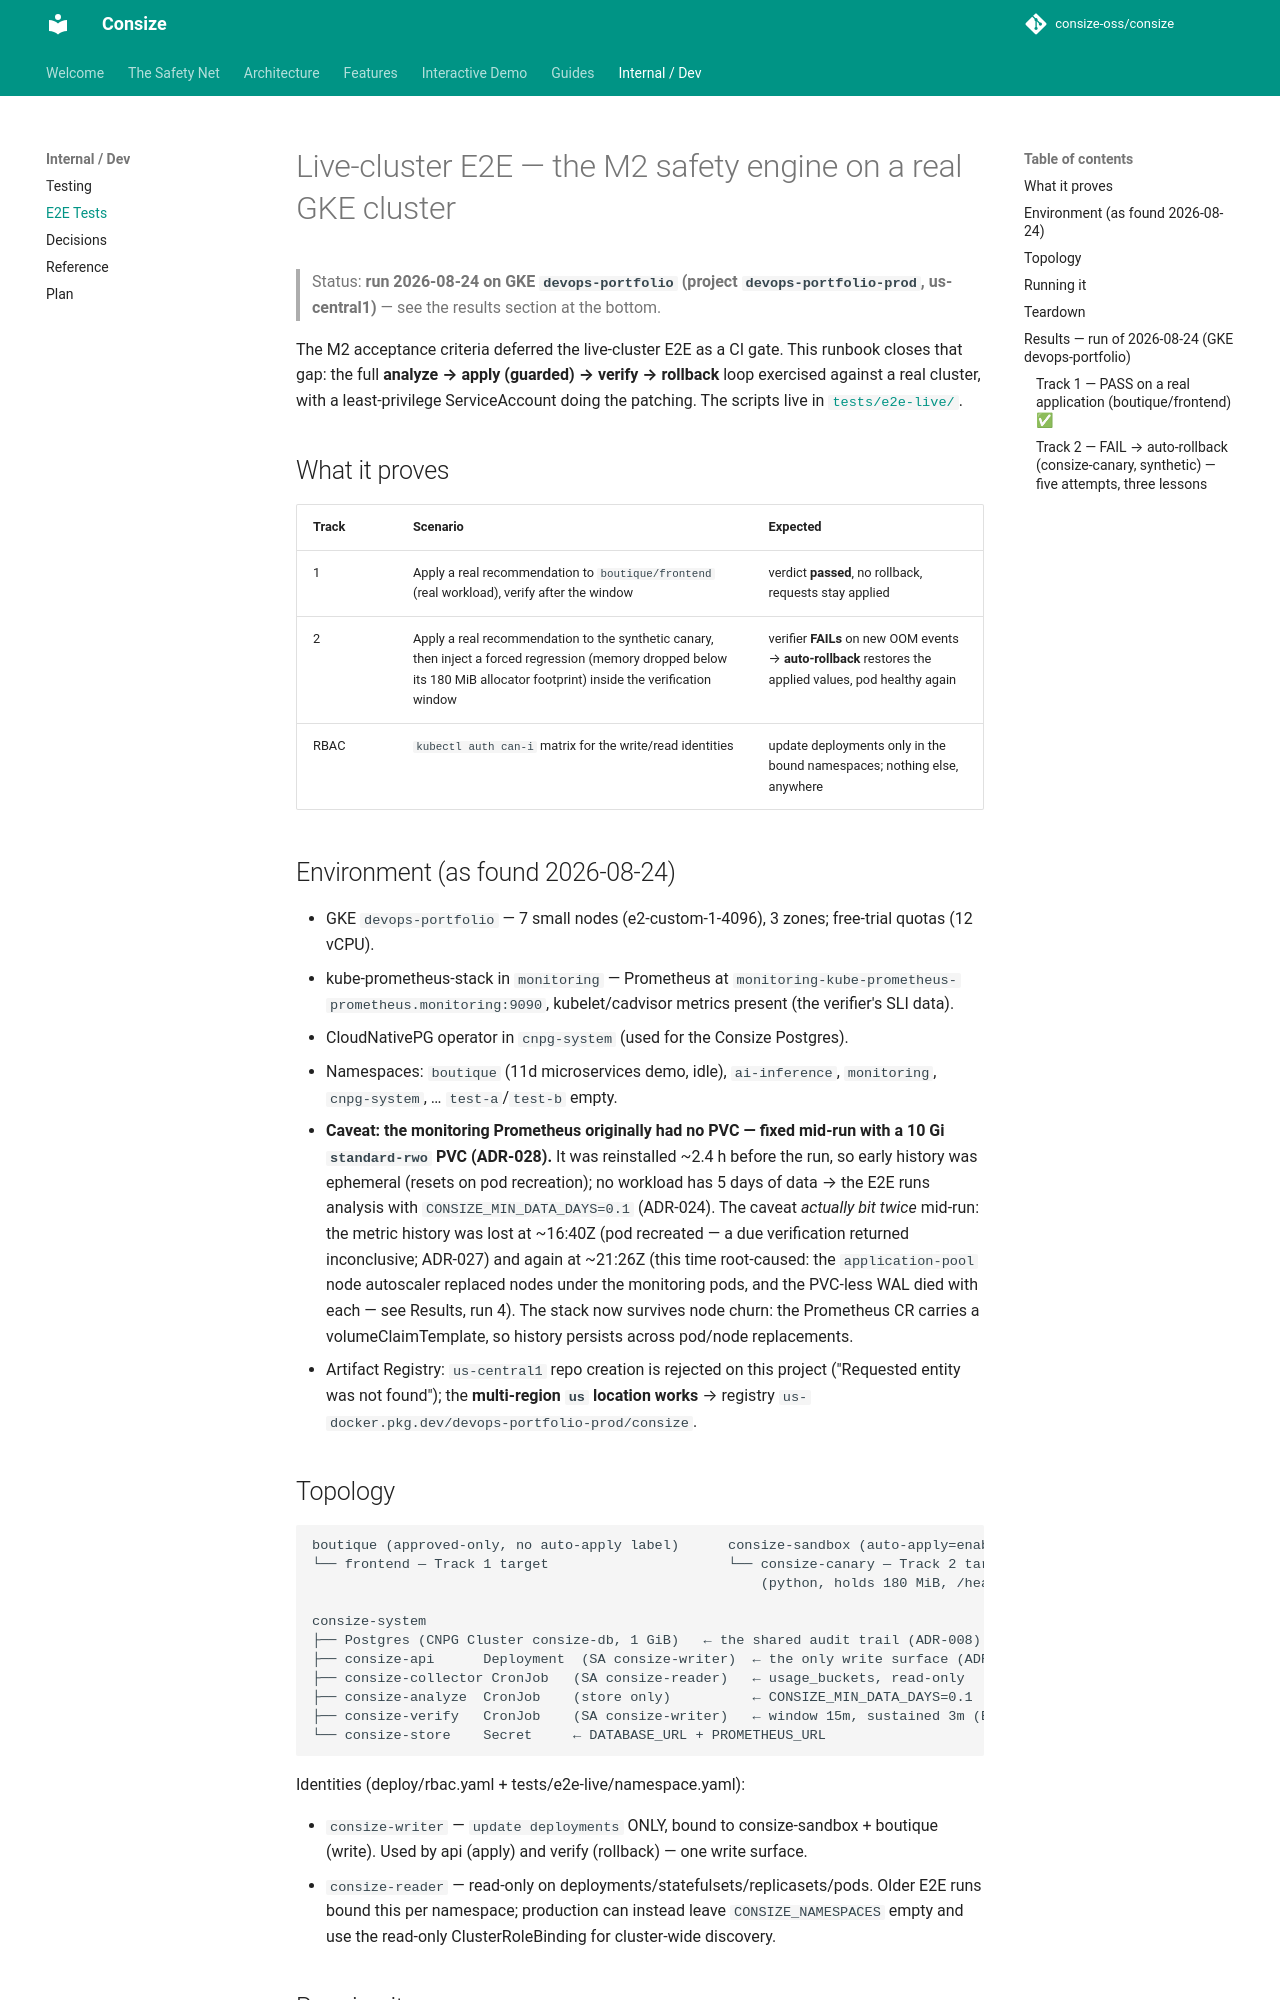

repository: TheInvincibleRalph/consize · page: e2e/index.html · generator: mkdocs

# Live-cluster E2E — the M2 safety engine on a real GKE cluster

> Status: **run 2026-08-24 on GKE `devops-portfolio` (project `devops-portfolio-prod`, us-central1)** — see the results section at the bottom.

The M2 acceptance criteria deferred the live-cluster E2E as a CI gate. This runbook closes that gap: the full **analyze → apply (guarded) → verify → rollback** loop exercised against a real cluster, with a least-privilege ServiceAccount doing the patching. The scripts live in [`tests/e2e-live/`](../tests/e2e-live/).

## What it proves

| Track | Scenario | Expected |
|---|---|---|
| 1 | Apply a real recommendation to `boutique/frontend` (real workload), verify after the window | verdict **passed**, no rollback, requests stay applied |
| 2 | Apply a real recommendation to the synthetic canary, then inject a forced regression (memory dropped below its 180 MiB allocator footprint) inside the verification window | verifier **FAILs** on new OOM events → **auto-rollback** restores the applied values, pod healthy again |
| RBAC | `kubectl auth can-i` matrix for the write/read identities | update deployments only in the bound namespaces; nothing else, anywhere |

## Environment (as found 2026-08-24)

- GKE `devops-portfolio` — 7 small nodes (e2-custom-1-4096), 3 zones; free-trial quotas (12 vCPU).
- kube-prometheus-stack in `monitoring` — Prometheus at `monitoring-kube-prometheus-prometheus.monitoring:9090`, kubelet/cadvisor metrics present (the verifier's SLI data).
- CloudNativePG operator in `cnpg-system` (used for the Consize Postgres).
- Namespaces: `boutique` (11d microservices demo, idle), `ai-inference`, `monitoring`, `cnpg-system`, … `test-a`/`test-b` empty.
- **Caveat: the monitoring Prometheus originally had no PVC — fixed mid-run with a 10 Gi `standard-rwo` PVC (ADR-028).** It was reinstalled ~2.4 h before the run, so early history was ephemeral (resets on pod recreation); no workload has 5 days of data → the E2E runs analysis with `CONSIZE_MIN_DATA_DAYS=0.1` (ADR-024). The caveat *actually bit twice* mid-run: the metric history was lost at ~16:40Z (pod recreated — a due verification returned inconclusive; ADR-027) and again at ~21:26Z (this time root-caused: the `application-pool` node autoscaler replaced nodes under the monitoring pods, and the PVC-less WAL died with each — see Results, run 4). The stack now survives node churn: the Prometheus CR carries a volumeClaimTemplate, so history persists across pod/node replacements.
- Artifact Registry: `us-central1` repo creation is rejected on this project ("Requested entity was not found"); the **multi-region `us` location works** → registry `us-docker.pkg.dev/devops-portfolio-prod/consize`.

## Topology

```
boutique (approved-only, no auto-apply label)      consize-sandbox (auto-apply=enabled)
└── frontend — Track 1 target                      └── consize-canary — Track 2 target
                                                       (python, holds 180 MiB, /healthz)

consize-system
├── Postgres (CNPG Cluster consize-db, 1 GiB)   ← the shared audit trail (ADR-008)
├── consize-api      Deployment  (SA consize-writer)  ← the only write surface (ADR-021)
├── consize-collector CronJob   (SA consize-reader)   ← usage_buckets, read-only
├── consize-analyze  CronJob    (store only)          ← CONSIZE_MIN_DATA_DAYS=0.1
├── consize-verify   CronJob    (SA consize-writer)   ← window 15m, sustained 3m (E2E-shortened)
└── consize-store    Secret     ← DATABASE_URL + PROMETHEUS_URL
```

Identities (deploy/rbac.yaml + tests/e2e-live/namespace.yaml):

- `consize-writer` — `update deployments` ONLY, bound to consize-sandbox + boutique (write). Used by api (apply) and verify (rollback) — one write surface.
- `consize-reader` — read-only on deployments/statefulsets/replicasets/pods. Older E2E runs bound this per namespace; production can instead leave `CONSIZE_NAMESPACES` empty and use the read-only ClusterRoleBinding for cluster-wide discovery.
